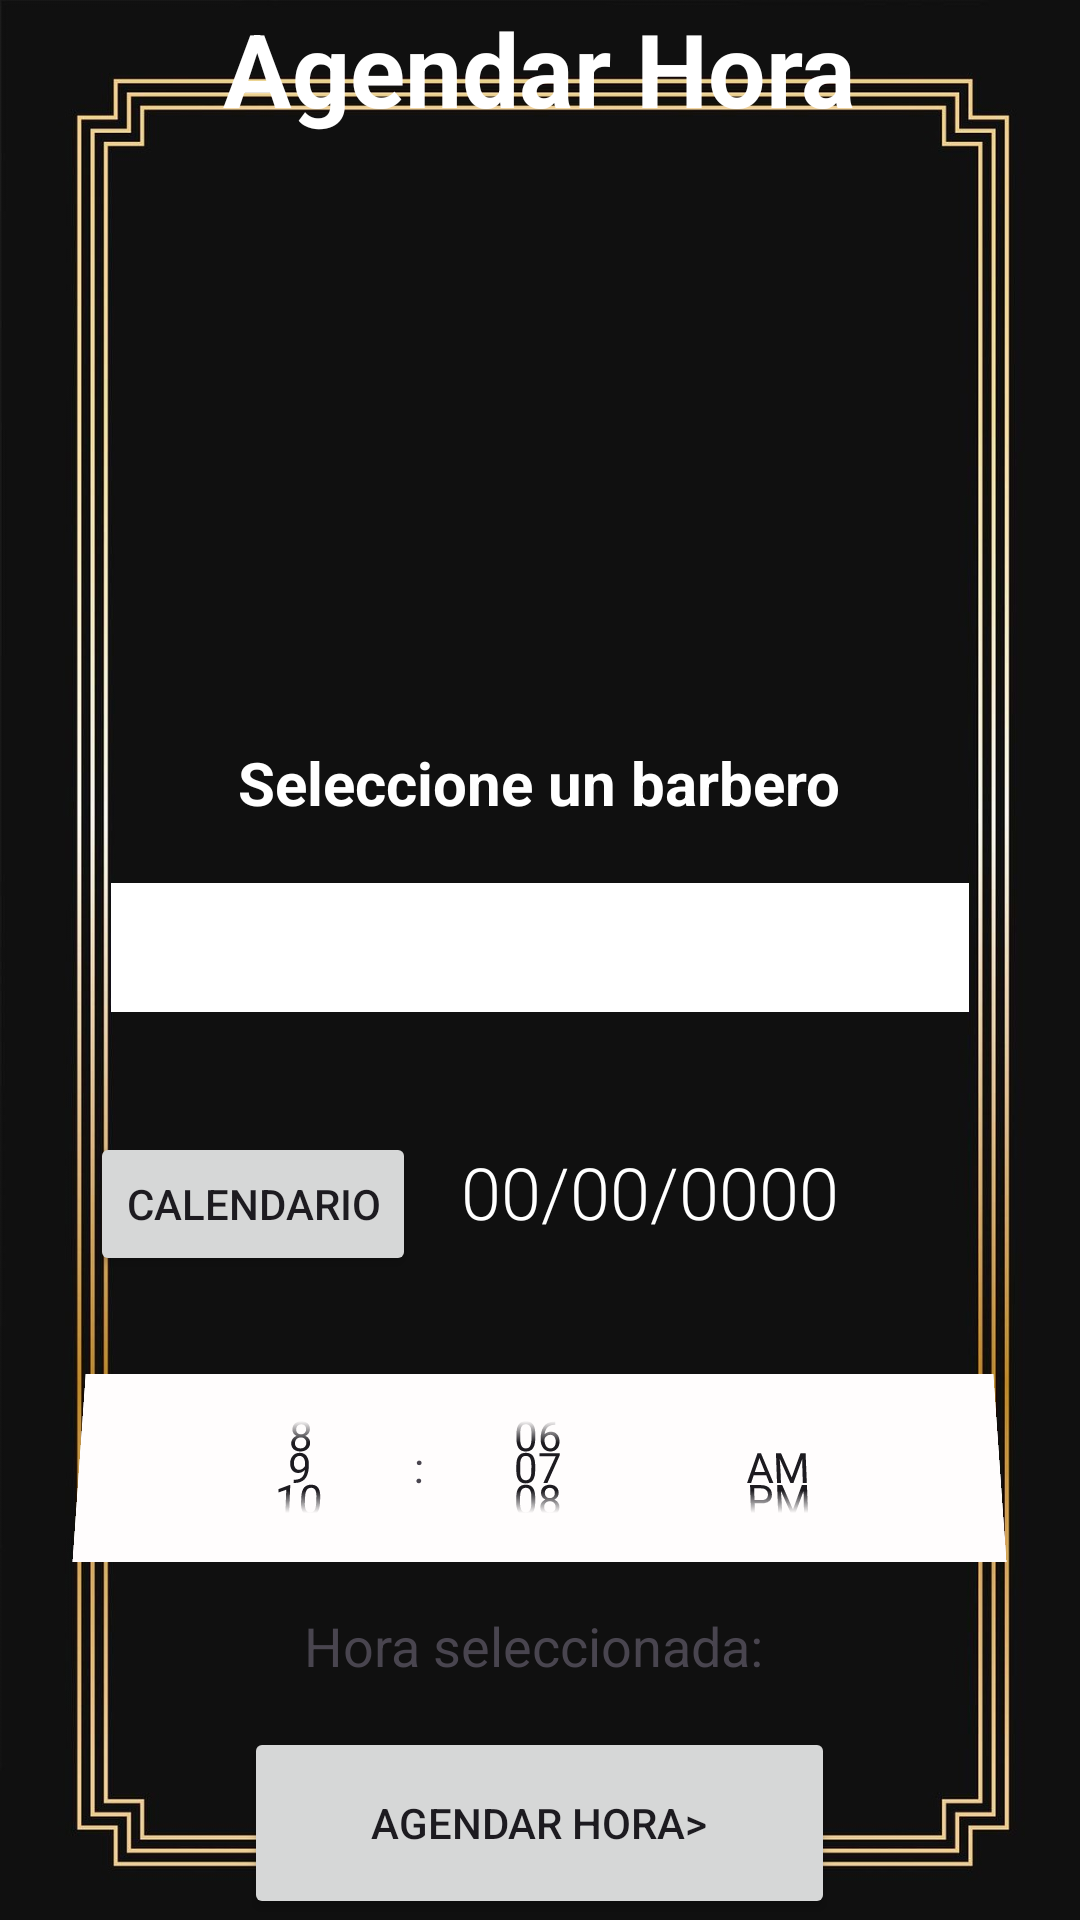

Here is an Android app screen rendered from its layout file. Give the layout XML and the strings, colors and styles it references.
<!-- AndroidManifest.xml: application theme Theme.MyAplicacion2 -->
<!-- res/layout/activity_agendar.xml -->
<?xml version="1.0" encoding="utf-8"?>
<LinearLayout xmlns:android="http://schemas.android.com/apk/res/android"
    xmlns:app="http://schemas.android.com/apk/res-auto"
    xmlns:tools="http://schemas.android.com/tools"
    android:layout_width="wrap_content"
    android:layout_height="wrap_content"
    android:background="@drawable/fondo"
    android:foregroundTint="#F8F7F7"
    android:gravity="center"
    android:orientation="vertical"
    tools:context=".Agendar">

    <TextView
        android:id="@+id/textView"
        android:layout_width="307dp"
        android:layout_height="wrap_content"
        android:lineSpacingExtra="8sp"
        android:text="Agendar Hora"
        android:textAlignment="center"
        android:textAppearance="@style/TextAppearance.AppCompat.Body1"
        android:textColor="#FFFFFF"
        android:textSize="34sp"
        android:textStyle="bold" />

    <ImageView
        android:id="@+id/imageView"
        android:layout_width="309dp"
        android:layout_height="162dp"
        android:layout_marginTop="20dp"
        android:src="@drawable/logobarber2" />

    <TextView
        android:id="@+id/NombreDefecto"
        android:layout_width="wrap_content"
        android:layout_height="wrap_content"
        android:layout_marginTop="20dp"
        android:text="Seleccione un barbero"
        android:textColor="#FFFFFF"
        android:textSize="20sp"
        android:textStyle="bold" />

    <Spinner
        android:id="@+id/Barberos"
        android:layout_width="286dp"
        android:layout_height="43dp"
        android:layout_marginTop="20dp"
        android:background="#794898"
        android:backgroundTint="#FFFFFF"
        android:popupBackground="@color/white"
        android:text="Seleccione Barbero"
        android:textColor="#FFFFFF" />


    <androidx.appcompat.widget.LinearLayoutCompat
        android:layout_width="480dp"
        android:layout_height="74dp"
        android:layout_marginTop="30dp"

        android:orientation="horizontal">

        <Button
            android:id="@+id/btn_Calendario"
            android:layout_width="wrap_content"
            android:layout_height="wrap_content"
            android:layout_marginStart="90dp"
            android:layout_marginTop="10dp"
            android:text="Calendario"
            app:icon="@drawable/icono_calendario" />

        <TextView
            android:id="@+id/Fecha"
            android:layout_width="wrap_content"
            android:layout_height="wrap_content"
            android:layout_marginStart="15dp"
            android:layout_marginTop="10dp"
            android:fontFamily="sans-serif-light"

            android:hint="@string/Fecha"
            android:textColor="#FFFFFF"
            android:textColorHighlight="#FFFFFF"
            android:textColorHint="#FFFFFF"
            android:textSize="24sp" />

    </androidx.appcompat.widget.LinearLayoutCompat>

    <TimePicker
        android:id="@+id/timePicker"
        android:layout_width="307dp"
        android:layout_height="63dp"
        android:layout_gravity="center"
        android:layout_marginTop="16dp"
        android:amPmTextColor="#040404"
        android:animateLayoutChanges="true"
        android:background="#FFFDFD"
        android:numbersTextColor="#000000"
        android:rotationX="5"
        android:timePickerMode="spinner" />

    <TextView
        android:id="@+id/selectedTimeTextView"
        android:layout_width="wrap_content"
        android:layout_height="wrap_content"
        android:layout_gravity="center"
        android:layout_marginTop="16dp"
        android:text="Hora seleccionada: "
        android:textSize="18sp" />
    <Button
        android:id="@+id/botonAgendar"
        android:layout_width="197dp"
        android:layout_height="64dp"
        android:layout_gravity="center_horizontal"
        android:layout_marginTop="15dp"
        android:onClick="IrAgendar"
        android:text="Agendar Hora>" />

</LinearLayout>
<!-- resources referenced by this layout -->
<resources>
  <!-- drawable fondo: jpg bitmap (drawable, 126800 bytes) -->
  <string name="Fecha">00/00/0000</string>
  <style name="Theme.MyAplicacion2" parent="Base.Theme.MyAplicacion2" />
  <style name="Base.Theme.MyAplicacion2" parent="Theme.Material3.DayNight.NoActionBar">
          
          
          <item name="android:textColorHint">@color/white
          </item>
  
      </style>
  <!-- not gathered from this repository: default colours our renderer supplied (Android Studio template values) -->
  <color name="white">#FFFFFFFF</color>
</resources>
